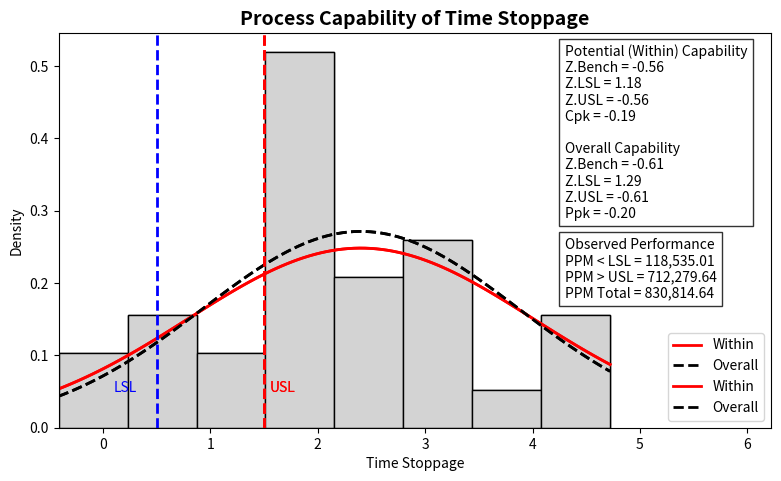

This chart was generated by the following Python code:

import numpy as np
import matplotlib.pyplot as plt
import scipy.stats as stats

# Calculate capability metrics
USL = 1.5
LSL = None  # not provided

# Given process parameters
mean = 2.4
std_within = 1.60698
std_overall = 1.4704
USL = 1.5
sample_size = 30

np.random.seed(42)
data = np.random.normal(mean, std_overall, sample_size)

# Cpk for upper spec limit only (since LSL is missing)
Cpu = (USL - mean) / (3 * std_within)
Z_usl = (USL - mean) / std_within
Zbench = Z_usl  # approximation since one-sided

# PPM (expected defects above USL)
PPM_usl = (1 - stats.norm.cdf(Z_usl)) * 1_000_000

# Recreate the plot with metrics annotated
plt.figure(figsize=(9,6))
count, bins, ignored = plt.hist(data, bins=8, density=True, color='lightgrey', edgecolor='black')

x = np.linspace(min(bins), max(bins), 100)
plt.plot(x, stats.norm.pdf(x, mean, std_within), 'r-', linewidth=2, label='Within')
plt.plot(x, stats.norm.pdf(x, mean, std_overall), 'k--', linewidth=2, label='Overall')
plt.axvline(USL, color='red', linestyle='--', linewidth=2)
plt.text(USL+0.05, 0.05, 'USL', color='red')

# Title and labels
plt.title('Process Capability of Time Stoppage', fontsize=14, weight='bold')
plt.xlabel('Time Stoppage')
plt.ylabel('Density')
plt.legend()

# Add text box for metrics
textstr = '\n'.join((
    f'Mean = {mean:.2f}',
    f'Std (Within) = {std_within:.3f}',
    f'Std (Overall) = {std_overall:.3f}',
    f'USL = {USL}',
    f'Z.USL = {Z_usl:.2f}',
    f'Z.Bench = {Zbench:.2f}',
    f'Cpk = {Cpu:.2f}',
    f'PPM > USL = {PPM_usl:,.0f}'
))


#sjdjdjdjkd
# Add an LSL value for a more complete table
LSL = 0.5

# Calculate Z values and capability indices
Z_usl = (USL - mean) / std_within
Z_lsl = (mean - LSL) / std_within
Zbench_within = min(Z_usl, Z_lsl)
Cpk = min((USL - mean), (mean - LSL)) / (3 * std_within)

Z_usl_overall = (USL - mean) / std_overall
Z_lsl_overall = (mean - LSL) / std_overall
Zbench_overall = min(Z_usl_overall, Z_lsl_overall)
Ppk = min((USL - mean), (mean - LSL)) / (3 * std_overall)

# Calculate PPM values
PPM_usl = (1 - stats.norm.cdf(Z_usl)) * 1_000_000
PPM_lsl = stats.norm.cdf(-Z_lsl) * 1_000_000
PPM_total = PPM_usl + PPM_lsl

# Plot histogram and curves
plt.xlim(min(bins), max(bins) + 1.5)  # Adds empty space on the right
plt.tight_layout(pad=5)


plt.hist(data, bins=8, density=True, color='lightgrey', edgecolor='black')
x = np.linspace(min(bins), max(bins), 100)
plt.plot(x, stats.norm.pdf(x, mean, std_within), 'r-', linewidth=2, label='Within')
plt.plot(x, stats.norm.pdf(x, mean, std_overall), 'k--', linewidth=2, label='Overall')

# Add spec limit lines
plt.axvline(USL, color='red', linestyle='--', linewidth=2)
plt.axvline(LSL, color='blue', linestyle='--', linewidth=2)
plt.text(USL+0.05, 0.05, 'USL', color='red')
plt.text(LSL-0.4, 0.05, 'LSL', color='blue')

# Title and labels
plt.title('Process Capability of Time Stoppage', fontsize=14, weight='bold')
plt.xlabel('Time Stoppage')
plt.ylabel('Density')
plt.legend()

# Text boxes for detailed metrics
text_within = (
    "Potential (Within) Capability\n"
    f"Z.Bench = {Zbench_within:.2f}\n"
    f"Z.LSL = {Z_lsl:.2f}\n"
    f"Z.USL = {Z_usl:.2f}\n"
    f"Cpk = {Cpk:.2f}"
)

text_overall = (
    "Overall Capability\n"
    f"Z.Bench = {Zbench_overall:.2f}\n"
    f"Z.LSL = {Z_lsl_overall:.2f}\n"
    f"Z.USL = {Z_usl_overall:.2f}\n"
    f"Ppk = {Ppk:.2f}"
)

# Combine both sections in one box (like original layout)
capability_text = text_within + "\n\n" + text_overall
plt.text(4.3, 0.29, capability_text, fontsize=10, bbox=dict(facecolor='white', alpha=0.8))


# Observed performance (simulated values)
performance_text = (
    "Observed Performance\n"
    f"PPM < LSL = {PPM_lsl:,.2f}\n"
    f"PPM > USL = {PPM_usl:,.2f}\n"
    f"PPM Total = {PPM_total:,.2f}"
)

plt.text(4.3, 0.18, performance_text, fontsize=10, bbox=dict(facecolor='white', alpha=0.8))

#plt.text(6, 0.1, "text here")  # moves slightly left and up


plt.grid(False)
plt.show()



plt.text(5.2, 0.32, textstr, fontsize=10, bbox=dict(facecolor='white', alpha=0.8))


plt.tight_layout(pad=3)

plt.grid(False)
plt.show()
